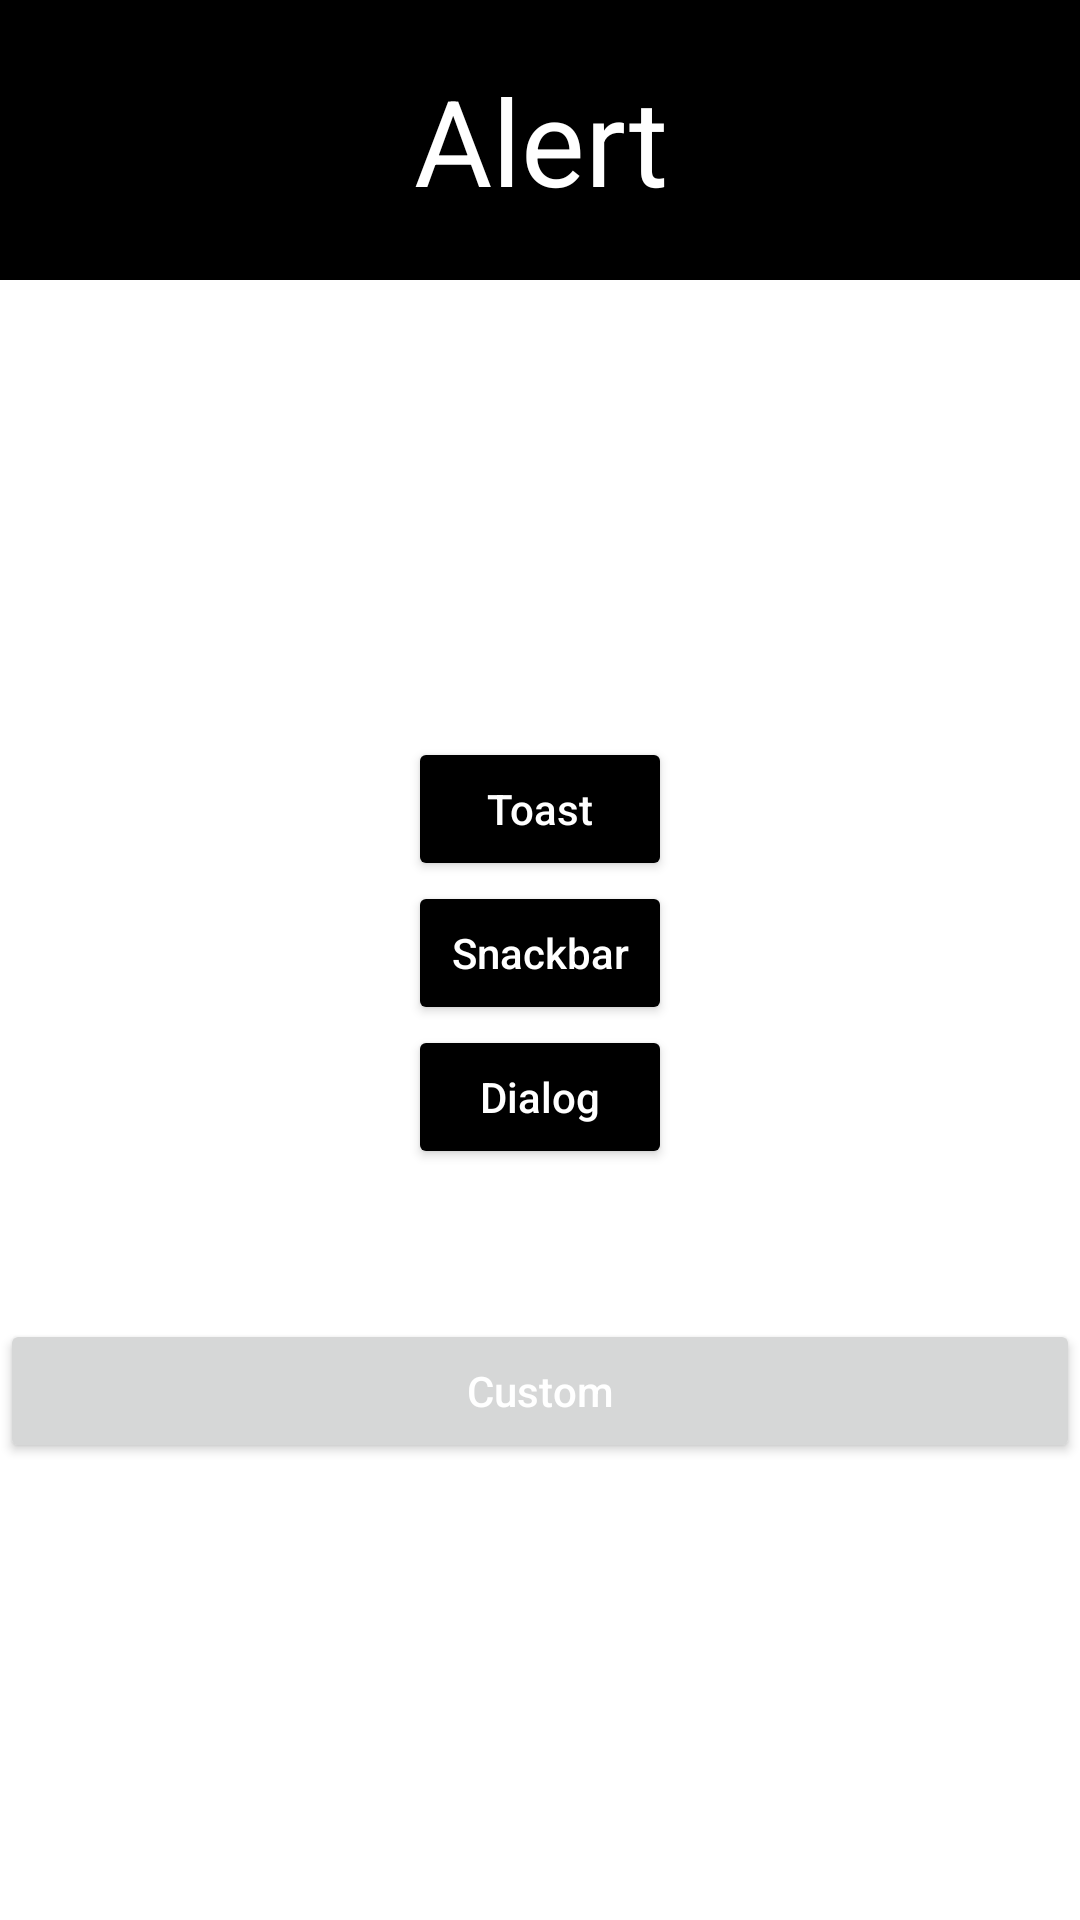

Here is an Android app screen rendered from its layout file. Give the layout XML and the strings, colors and styles it references.
<!-- AndroidManifest.xml: application theme Theme.SnackApplication -->
<!-- res/layout/activity_main.xml -->
<?xml version="1.0" encoding="utf-8"?>
<LinearLayout xmlns:android="http://schemas.android.com/apk/res/android"
    xmlns:app="http://schemas.android.com/apk/res-auto"
    xmlns:tools="http://schemas.android.com/tools"
    android:layout_width="match_parent"
    android:layout_height="match_parent"
    android:background="@color/white"
    tools:context=".MainActivity"
    android:orientation="vertical">

    <TextView
        android:layout_width="match_parent"
        android:layout_height="wrap_content"
        android:text="@string/tvAlert"
        android:padding="20dp"
        android:id="@+id/tvAlert"
        android:textSize="40sp"
        android:textColor="@color/white"
        app:layout_constraintBottom_toTopOf="@id/btnToast"
        app:layout_constraintEnd_toEndOf="parent"
        app:layout_constraintStart_toStartOf="parent"
        app:layout_constraintTop_toTopOf="parent"
        android:gravity="center"
        android:background="@color/black"/>
    <LinearLayout
    android:layout_width="match_parent"
    android:layout_height="match_parent"
    android:background="@color/white"
    tools:context=".MainActivity"
    android:orientation="vertical"
        android:gravity="center">
    <Button
        android:layout_width="wrap_content"
        android:layout_height="wrap_content"
        android:hint="@string/btnToast"
        android:textColorHint="@color/white"
        android:id="@+id/btnToast"
        app:layout_constraintBottom_toTopOf="@id/btnSnackbar"
        app:layout_constraintEnd_toEndOf="parent"
        app:layout_constraintStart_toStartOf="parent"
        app:layout_constraintTop_toBottomOf="@id/tvAlert"
        android:layout_gravity="center"
        android:backgroundTint="@color/black"/>
    <Button
        android:layout_width="wrap_content"
        android:layout_height="wrap_content"
        android:hint="@string/btnSnackbar"
        android:textColorHint="@color/white"
        android:id="@+id/btnSnackbar"
        app:layout_constraintBottom_toTopOf="@id/btnalertDialog"
        app:layout_constraintEnd_toEndOf="parent"
        app:layout_constraintStart_toStartOf="parent"
        app:layout_constraintTop_toBottomOf="@id/btnToast"
        android:layout_gravity="center"
        android:backgroundTint="@color/black"/>
    <Button
        android:layout_width="wrap_content"
        android:layout_height="wrap_content"
        android:hint="@string/btnDialog"
        android:textColorHint="@color/white"
        android:id="@+id/btnalertDialog"
        app:layout_constraintBottom_toTopOf="@id/btnCoustomDialog"
        app:layout_constraintEnd_toEndOf="parent"
        app:layout_constraintStart_toStartOf="parent"
        app:layout_constraintTop_toBottomOf="@id/btnSnackbar"
        android:layout_gravity="center"
        android:backgroundTint="@color/black"/>
    <Button
        android:layout_width="match_parent"
        android:layout_height="wrap_content"
        android:hint="@string/btnCoustomDialog"
        android:textColorHint="@color/white"
        android:id="@+id/btnCoustomDialog"
        app:layout_constraintEnd_toEndOf="parent"
        app:layout_constraintStart_toStartOf="parent"
        app:layout_constraintTop_toBottomOf="@id/btnalertDialog"
        android:layout_gravity="center"
        android:layout_marginTop="50dp"/>

    </LinearLayout>
</LinearLayout>
<!-- resources referenced by this layout -->
<resources>
  <string name="btnCoustomDialog">Custom</string>
  <string name="btnDialog">Dialog</string>
  <string name="btnSnackbar">Snackbar</string>
  <string name="btnToast">Toast</string>
  <string name="tvAlert">Alert</string>
  <style name="Theme.SnackApplication" parent="Base.Theme.SnackApplication" />
  <style name="Base.Theme.SnackApplication" parent="Theme.Material3.DayNight.NoActionBar">
          
          
      </style>
  <!-- not gathered from this repository: default colours our renderer supplied (Android Studio template values) -->
  <color name="black">#FF000000</color>
  <color name="white">#FFFFFFFF</color>
</resources>
